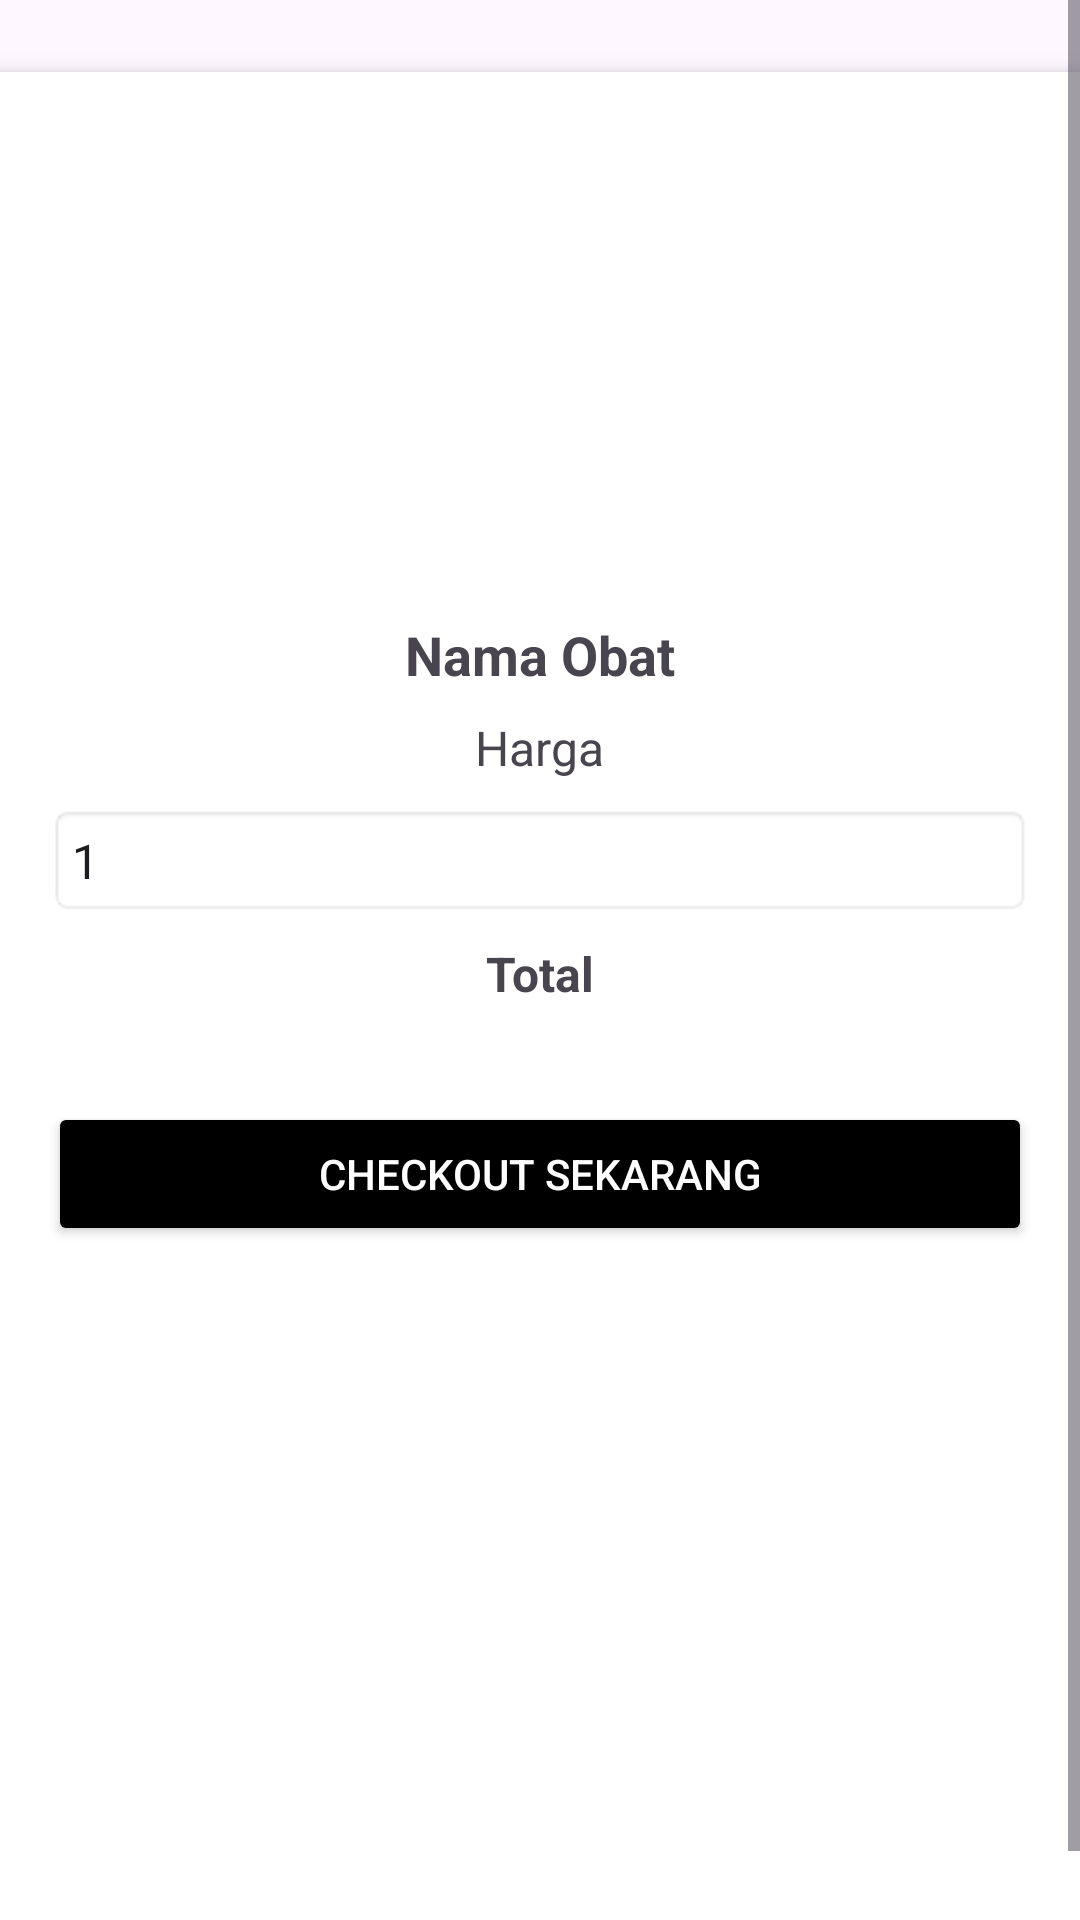

Layout XML and referenced resources for this Android screen:
<!-- AndroidManifest.xml: application theme Theme.Obatku -->
<!-- res/layout/activity_check_out.xml -->
<?xml version="1.0" encoding="utf-8"?>
<androidx.constraintlayout.widget.ConstraintLayout
    xmlns:android="http://schemas.android.com/apk/res/android"
    xmlns:app="http://schemas.android.com/apk/res-auto"
    xmlns:tools="http://schemas.android.com/tools"
    android:id="@+id/main"
    android:layout_width="match_parent"
    android:layout_height="match_parent"
    tools:context=".check_out">

    
    <ScrollView
        android:layout_width="0dp"
        android:layout_height="0dp"
        android:fillViewport="true"
        app:layout_constraintTop_toTopOf="parent"
        app:layout_constraintBottom_toBottomOf="parent"
        app:layout_constraintStart_toStartOf="parent"
        app:layout_constraintEnd_toEndOf="parent">

        <LinearLayout
            android:id="@+id/layoutCheckout"
            android:layout_width="match_parent"
            android:layout_height="wrap_content"
            android:orientation="vertical"
            android:gravity="center_horizontal"
            android:padding="16dp"
            android:background="@android:color/white"
            android:elevation="4dp"
            android:layout_marginTop="24dp"
            android:layout_marginBottom="24dp">

            <ImageView
                android:id="@+id/gambarObat"
                android:layout_width="150dp"
                android:layout_height="150dp"
                android:layout_marginBottom="16dp"
                android:contentDescription="Gambar Obat"
                android:src="@drawable/paracetamol" />

            <TextView
                android:id="@+id/namaObat"
                android:layout_width="wrap_content"
                android:layout_height="wrap_content"
                android:text="Nama Obat"
                android:textSize="18sp"
                android:textStyle="bold"
                android:layout_marginBottom="8dp" />

            <TextView
                android:id="@+id/hargaObat"
                android:layout_width="wrap_content"
                android:layout_height="wrap_content"
                android:text="Harga"
                android:textSize="16sp"
                android:layout_marginBottom="8dp" />

            <EditText
                android:id="@+id/jumlahObat"
                android:layout_width="match_parent"
                android:layout_height="wrap_content"
                android:inputType="number"
                android:hint="Jumlah"
                android:text="1"
                android:textSize="16sp"
                android:padding="8dp"
                android:layout_marginBottom="8dp"
                android:background="@android:drawable/editbox_background" />

            <TextView
                android:id="@+id/totalHarga"
                android:layout_width="wrap_content"
                android:layout_height="wrap_content"
                android:text="Total"
                android:textSize="16sp"
                android:textStyle="bold"
                android:layout_marginBottom="16dp" />

            <ProgressBar
                android:id="@+id/loadingCheckout"
                android:layout_width="wrap_content"
                android:layout_height="wrap_content"
                android:visibility="gone"
                android:layout_marginBottom="16dp" />

            <Button
                android:id="@+id/btnCheckout"
                android:layout_width="match_parent"
                android:layout_height="wrap_content"
                android:text="Checkout Sekarang"
                android:layout_marginTop="16dp"
                android:backgroundTint="@color/black"
                android:textColor="@android:color/white"/>

        </LinearLayout>
    </ScrollView>
</androidx.constraintlayout.widget.ConstraintLayout>
<!-- resources referenced by this layout -->
<resources>
  <style name="Theme.Obatku" parent="Base.Theme.Obatku" />
  <style name="Base.Theme.Obatku" parent="Theme.Material3.DayNight.NoActionBar">
          
          
      </style>
  <!-- not gathered from this repository: default colours our renderer supplied (Android Studio template values) -->
  <color name="black">#FF000000</color>
</resources>
